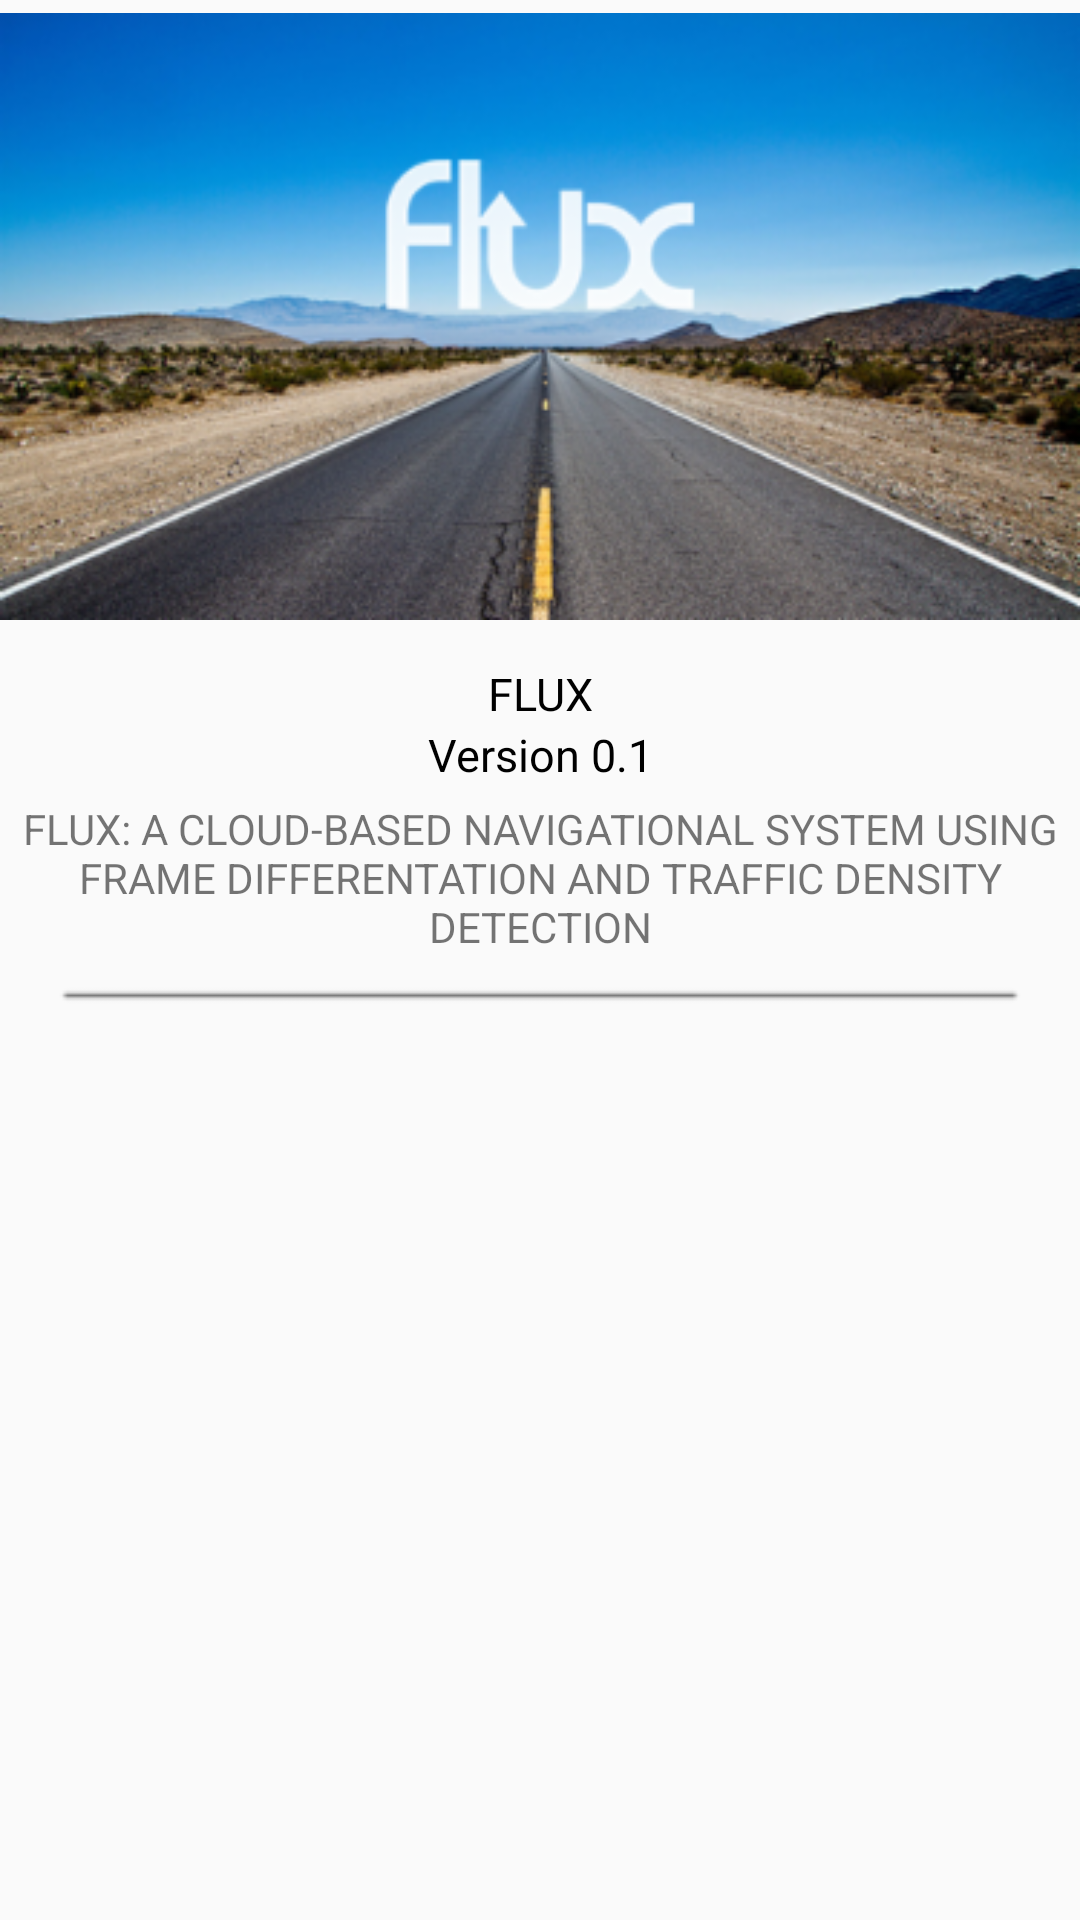

Layout XML and referenced resources for this Android screen:
<!-- AndroidManifest.xml: application theme AppTheme -->
<!-- res/layout/custom.xml -->
<?xml version="1.0" encoding="utf-8"?>

<RelativeLayout xmlns:android="http://schemas.android.com/apk/res/android"
    android:layout_width="fill_parent"
    android:layout_height="fill_parent" >

    <ImageView
        android:id="@+id/image"
        android:layout_width="wrap_content"
        android:layout_height="wrap_content"
        android:src="@drawable/about_flux" />

    <TextView
        android:id="@+id/text"
        android:layout_width="fill_parent"
        android:layout_height="wrap_content"
        android:textColor="#ff000000"
        android:layout_below="@+id/image"
        android:textSize="15dp"
        android:text="FLUX"
        android:textAlignment="center"
        android:layout_alignRight="@+id/image"
        android:layout_alignEnd="@+id/image"
        android:gravity="center"
        android:paddingTop="10dp" />

    <TextView
        android:id="@+id/textView4"
        android:layout_width="fill_parent"
        android:layout_height="wrap_content"
        android:textColor="#ff000000"
        android:textSize="15dp"
        android:text="Version 0.1"
        android:textAlignment="center"
        android:layout_below="@+id/text"
        android:layout_alignParentLeft="true"
        android:layout_alignParentStart="true"
        android:layout_alignRight="@+id/text"
        android:layout_alignEnd="@+id/text"
        android:gravity="center" />

    <TextView
        android:layout_width="wrap_content"
        android:layout_height="wrap_content"
        android:textAppearance="?android:attr/textAppearanceSmall"
        android:text="FLUX: A CLOUD-BASED NAVIGATIONAL SYSTEM USING FRAME DIFFERENTATION AND TRAFFIC DENSITY DETECTION"
        android:id="@+id/textView5"
        android:layout_alignRight="@+id/textView4"
        android:layout_alignEnd="@+id/textView4"
        android:layout_below="@+id/textView4"
        android:layout_alignParentLeft="true"
        android:layout_alignParentStart="true"
        android:textAlignment="center"
        android:gravity="center"
        android:padding="5dp" />

    <ImageView
        android:layout_width="wrap_content"
        android:layout_height="wrap_content"
        android:id="@+id/imageView4"
        android:layout_below="@+id/textView5"
        android:layout_alignParentLeft="true"
        android:layout_alignParentStart="true"
        android:src="@drawable/line"
        android:paddingBottom="25dp"
        android:paddingTop="0dp" /><![CDATA[

    />


]]>
</RelativeLayout>
<!-- resources referenced by this layout -->
<resources>
  <!-- drawable about_flux: png bitmap (drawable, 161409 bytes) -->
  <!-- drawable line: png bitmap (drawable, 218 bytes) -->
  <style name="AppTheme" parent="Theme.AppCompat.Light.NoActionBar">
          
      </style>
</resources>
